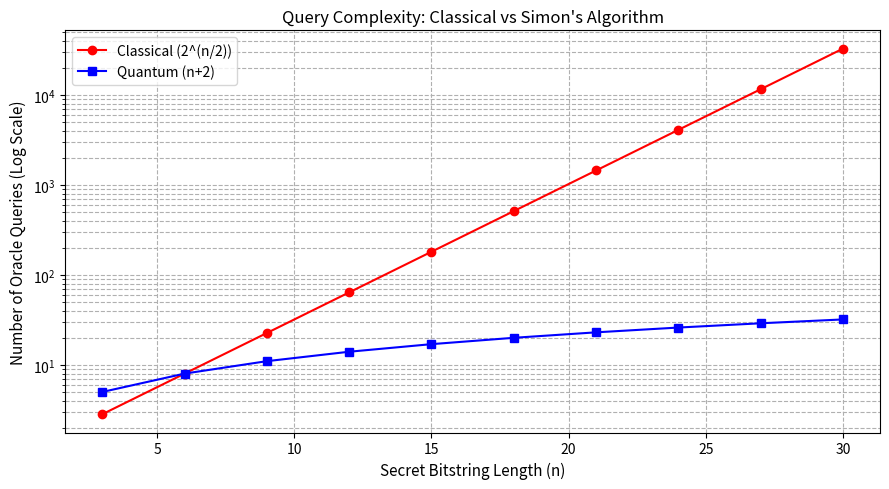

Write Python code to recreate this figure.
import matplotlib.pyplot as plt
import numpy as np

# String lengths from 3 to 30 bits
bit_lengths = np.arange(3, 31, 3)

# Quantum queries: Simon's algorithm requires approximately O(n) queries
quantum_queries = bit_lengths + 2

# Classical queries: Birthday Paradox requires approximately O(2^(n/2))
classical_queries = 2 ** (bit_lengths / 2)

print("=== REAL-WORLD: QUERY COMPLEXITY COMPARISON ===")
print("Bit Length (n) | Quantum Queries (n+2) | Classical Queries (2^(n/2))")
print("-" * 70)

# Display first 8 results
for n, q, c in zip(
    bit_lengths[:8],
    quantum_queries[:8],
    classical_queries[:8]
):
    print(f"{n:<14} | {q:<22} | {int(c):<25}")

# Create graph
plt.figure(figsize=(9, 5))

plt.plot(
    bit_lengths,
    classical_queries,
    "r-o",
    label="Classical (2^(n/2))"
)

plt.plot(
    bit_lengths,
    quantum_queries,
    "b-s",
    label="Quantum (n+2)"
)

# Logarithmic Y-axis
plt.yscale("log")

plt.xlabel(
    "Secret Bitstring Length (n)",
    fontsize=11
)

plt.ylabel(
    "Number of Oracle Queries (Log Scale)",
    fontsize=11
)

plt.title(
    "Query Complexity: Classical vs Simon's Algorithm",
    fontsize=12
)

plt.legend()

plt.grid(
    True,
    which="both",
    ls="--"
)

plt.tight_layout()

# Save graph
plt.savefig("simon_query_comparison.png")

print("\nPlot saved successfully as 'simon_query_comparison.png'.")
